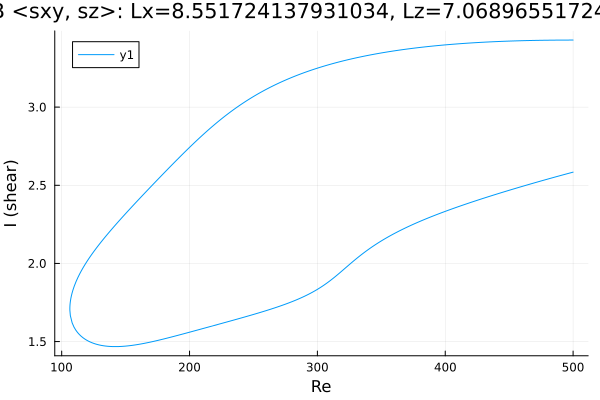

The data file committed next to this chart (first rows):
Re, shear
500.0, 3.429
499.6, 3.429
498.2, 3.429
496.8, 3.429
495.3, 3.429
493.9, 3.429
492.5, 3.429
491.1, 3.429
489.7, 3.429
488.3, 3.429
486.9, 3.429
485.4, 3.429
484, 3.428
482.6, 3.428
481.2, 3.428
479.8, 3.428
478.4, 3.428
477, 3.428
475.5, 3.428
474.1, 3.427
472.7, 3.427
471.3, 3.427
469.9, 3.427
468.5, 3.427
467.1, 3.426
465.6, 3.426
464.2, 3.426
462.8, 3.426
461.4, 3.425
460, 3.425
458.6, 3.425
457.2, 3.424
455.7, 3.424
454.3, 3.424
452.9, 3.423
451.5, 3.423
450.1, 3.422
448.7, 3.422
447.3, 3.422
445.8, 3.421
444.4, 3.421
443, 3.42
441.6, 3.42
440.2, 3.419
438.8, 3.419
437.4, 3.418
435.9, 3.418
434.5, 3.417
433.1, 3.417
431.7, 3.416
430.3, 3.415
428.9, 3.415
427.5, 3.414
426.1, 3.414
424.6, 3.413
423.2, 3.412
421.8, 3.411
420.4, 3.411
419, 3.41
417.6, 3.409
... 561 more rows
